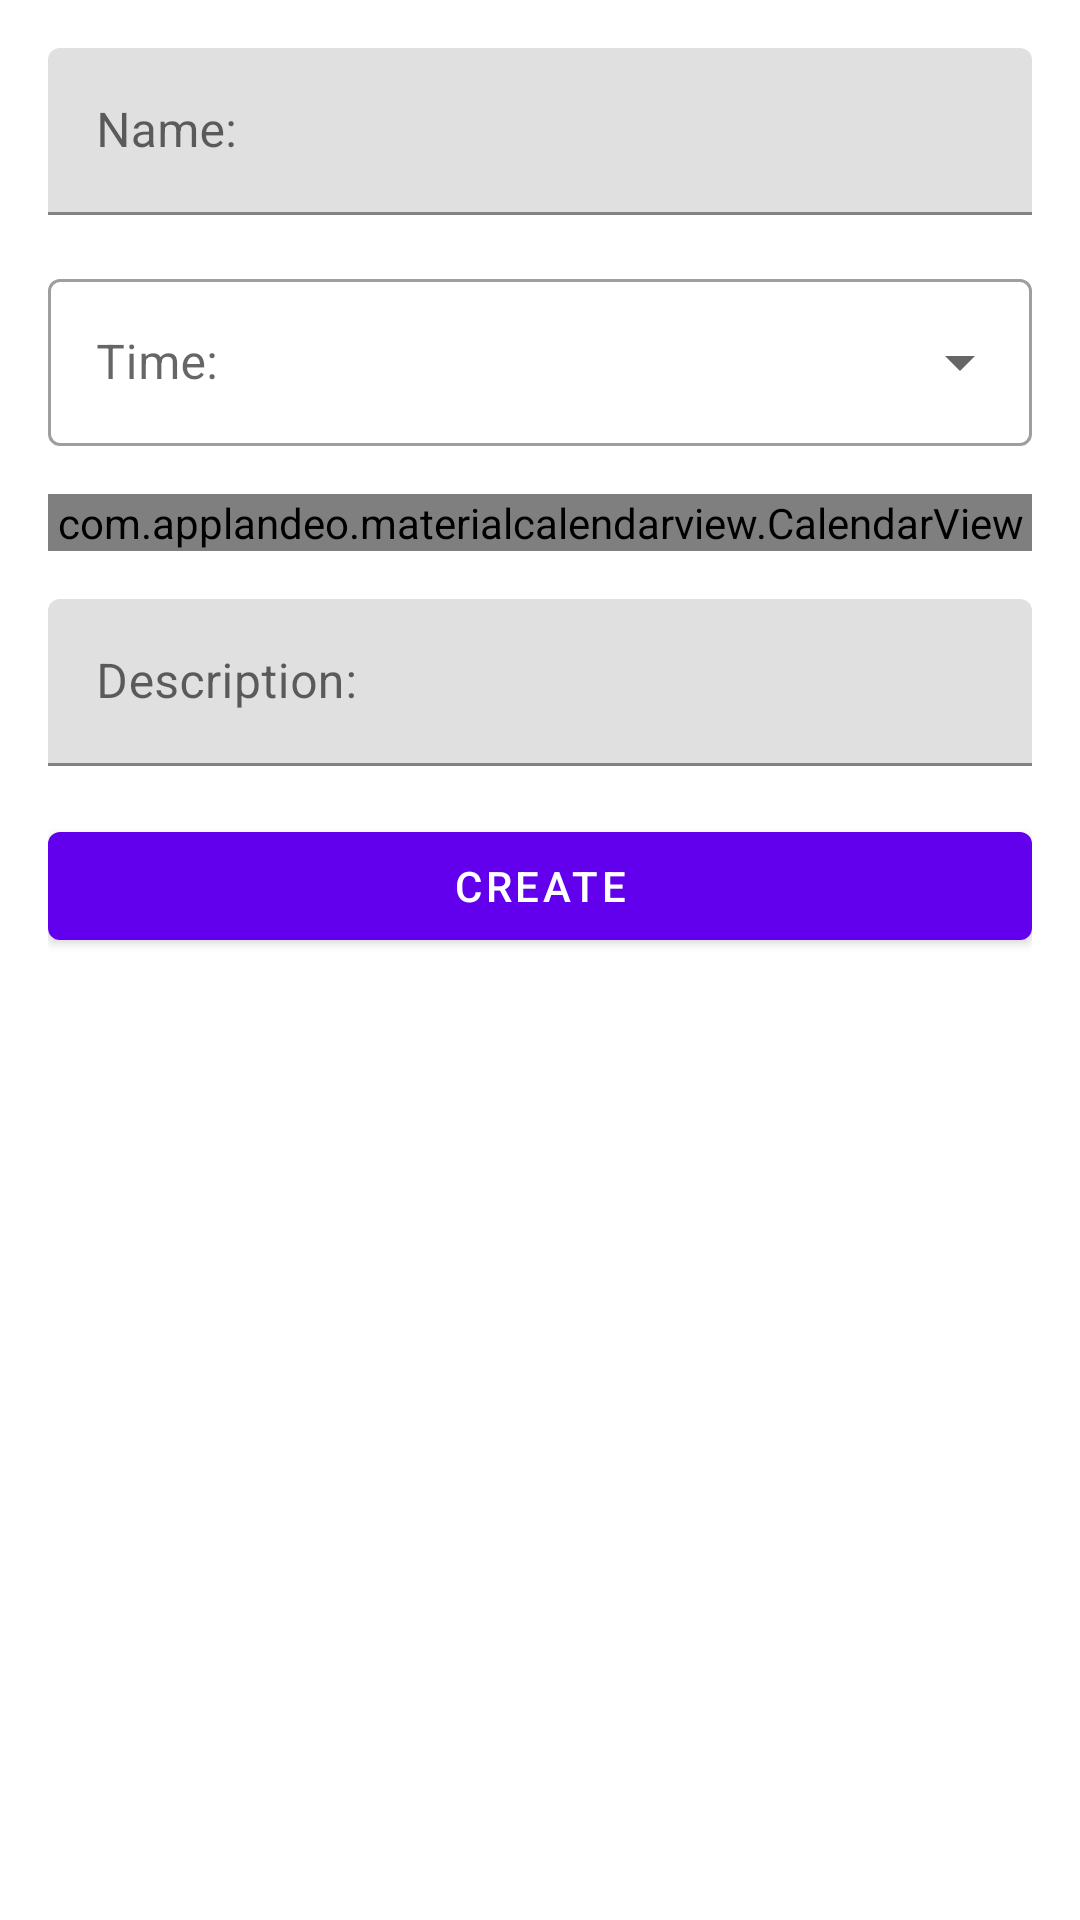

Write the Android layout XML for this screen, with the resource values it uses.
<!-- AndroidManifest.xml: application theme AppTheme -->
<!-- res/layout/activity_task_creation.xml -->
<?xml version="1.0" encoding="utf-8"?>
<androidx.core.widget.NestedScrollView
    xmlns:android="http://schemas.android.com/apk/res/android"
    xmlns:app="http://schemas.android.com/apk/res-auto"
    xmlns:tools="http://schemas.android.com/tools"
    android:layout_width="match_parent"
    android:layout_height="match_parent">

    <androidx.constraintlayout.widget.ConstraintLayout
        android:layout_width="match_parent"
        android:layout_height="match_parent"
        android:padding="16dp"
        tools:context=".presentation.ui.taskcreation.TaskCreationActivity">

        <ProgressBar
            android:id="@+id/pb_loading"
            android:layout_width="wrap_content"
            android:layout_height="wrap_content"
            android:visibility="gone"
            app:layout_constraintTop_toTopOf="parent"
            app:layout_constraintEnd_toEndOf="parent"
            app:layout_constraintStart_toStartOf="parent" />

        <com.google.android.material.textfield.TextInputLayout
            android:id="@+id/til_name"
            android:layout_width="0dp"
            android:layout_height="wrap_content"
            android:hint="@string/name_label"
            app:layout_constraintEnd_toEndOf="parent"
            app:layout_constraintStart_toStartOf="parent"
            app:layout_constraintTop_toBottomOf="@id/pb_loading">

            <com.google.android.material.textfield.TextInputEditText
                android:id="@+id/tiet_name"
                android:layout_width="match_parent"
                android:layout_height="wrap_content"
                android:inputType="text"
                />
        </com.google.android.material.textfield.TextInputLayout>

        <com.google.android.material.textfield.TextInputLayout
            android:id="@+id/til_time"
            android:layout_width="0dp"
            android:layout_height="wrap_content"
            android:layout_marginTop="16dp"
            android:hint="@string/time_label"
            style="@style/Widget.MaterialComponents.TextInputLayout.OutlinedBox.ExposedDropdownMenu"
            app:layout_constraintEnd_toEndOf="parent"
            app:layout_constraintStart_toStartOf="parent"
            app:layout_constraintTop_toBottomOf="@id/til_name">

            <AutoCompleteTextView
                android:id="@+id/tiet_time"
                android:layout_width="match_parent"
                android:layout_height="wrap_content"
                android:inputType="text"
                android:focusable='false'
                android:cursorVisible='false'
                />
        </com.google.android.material.textfield.TextInputLayout>

        <com.applandeo.materialcalendarview.CalendarView
            android:id="@+id/cv_date"
            android:layout_width="0dp"
            android:layout_height="wrap_content"
            app:type="one_day_picker"
            app:headerColor="?attr/colorPrimary"
            app:todayLabelColor="?attr/colorPrimary"
            app:selectionColor="?attr/colorPrimary"
            app:selectionLabelColor="@android:color/white"
            app:layout_constraintEnd_toEndOf="parent"
            app:layout_constraintTop_toBottomOf="@+id/til_time"
            app:layout_constraintStart_toStartOf="parent"
            android:layout_marginTop="16dp"/>

        <com.google.android.material.textfield.TextInputLayout
            android:id="@+id/til_description"
            android:layout_width="0dp"
            android:layout_height="wrap_content"
            android:layout_marginTop="16dp"
            android:hint="@string/description_label"
            app:layout_constraintEnd_toEndOf="parent"
            app:layout_constraintStart_toStartOf="parent"
            app:layout_constraintTop_toBottomOf="@id/cv_date">

            <com.google.android.material.textfield.TextInputEditText
                android:id="@+id/tiet_description"
                android:layout_width="match_parent"
                android:layout_height="wrap_content"
                android:inputType="textMultiLine"
                />
        </com.google.android.material.textfield.TextInputLayout>

        <com.google.android.material.button.MaterialButton
            android:id="@+id/btn_create"
            android:layout_width="0dp"
            android:layout_height="wrap_content"
            android:layout_marginTop="16dp"
            android:text="@string/create_action"
            app:layout_constraintTop_toBottomOf="@id/til_description"
            app:layout_constraintEnd_toEndOf="parent"
            app:layout_constraintStart_toStartOf="parent" />
    </androidx.constraintlayout.widget.ConstraintLayout>
</androidx.core.widget.NestedScrollView>
<!-- resources referenced by this layout -->
<resources>
  <string name="create_action">Create</string>
  <string name="description_label">Description:</string>
  <string name="name_label">Name:</string>
  <string name="time_label">Time:</string>
  <style name="AppTheme" parent="Theme.MaterialComponents.Light.DarkActionBar">
          
          <item name="colorPrimary">@color/colorPrimary</item>
          <item name="colorPrimaryDark">@color/colorPrimaryDark</item>
          <item name="colorAccent">@color/colorAccent</item>
      </style>
  <!-- not gathered from this repository: default colours our renderer supplied (Android Studio template values) -->
  <color name="colorPrimary">#FF6200EE</color>
  <color name="colorPrimaryDark">#FF3700B3</color>
  <color name="colorAccent">#FF03DAC5</color>
</resources>
